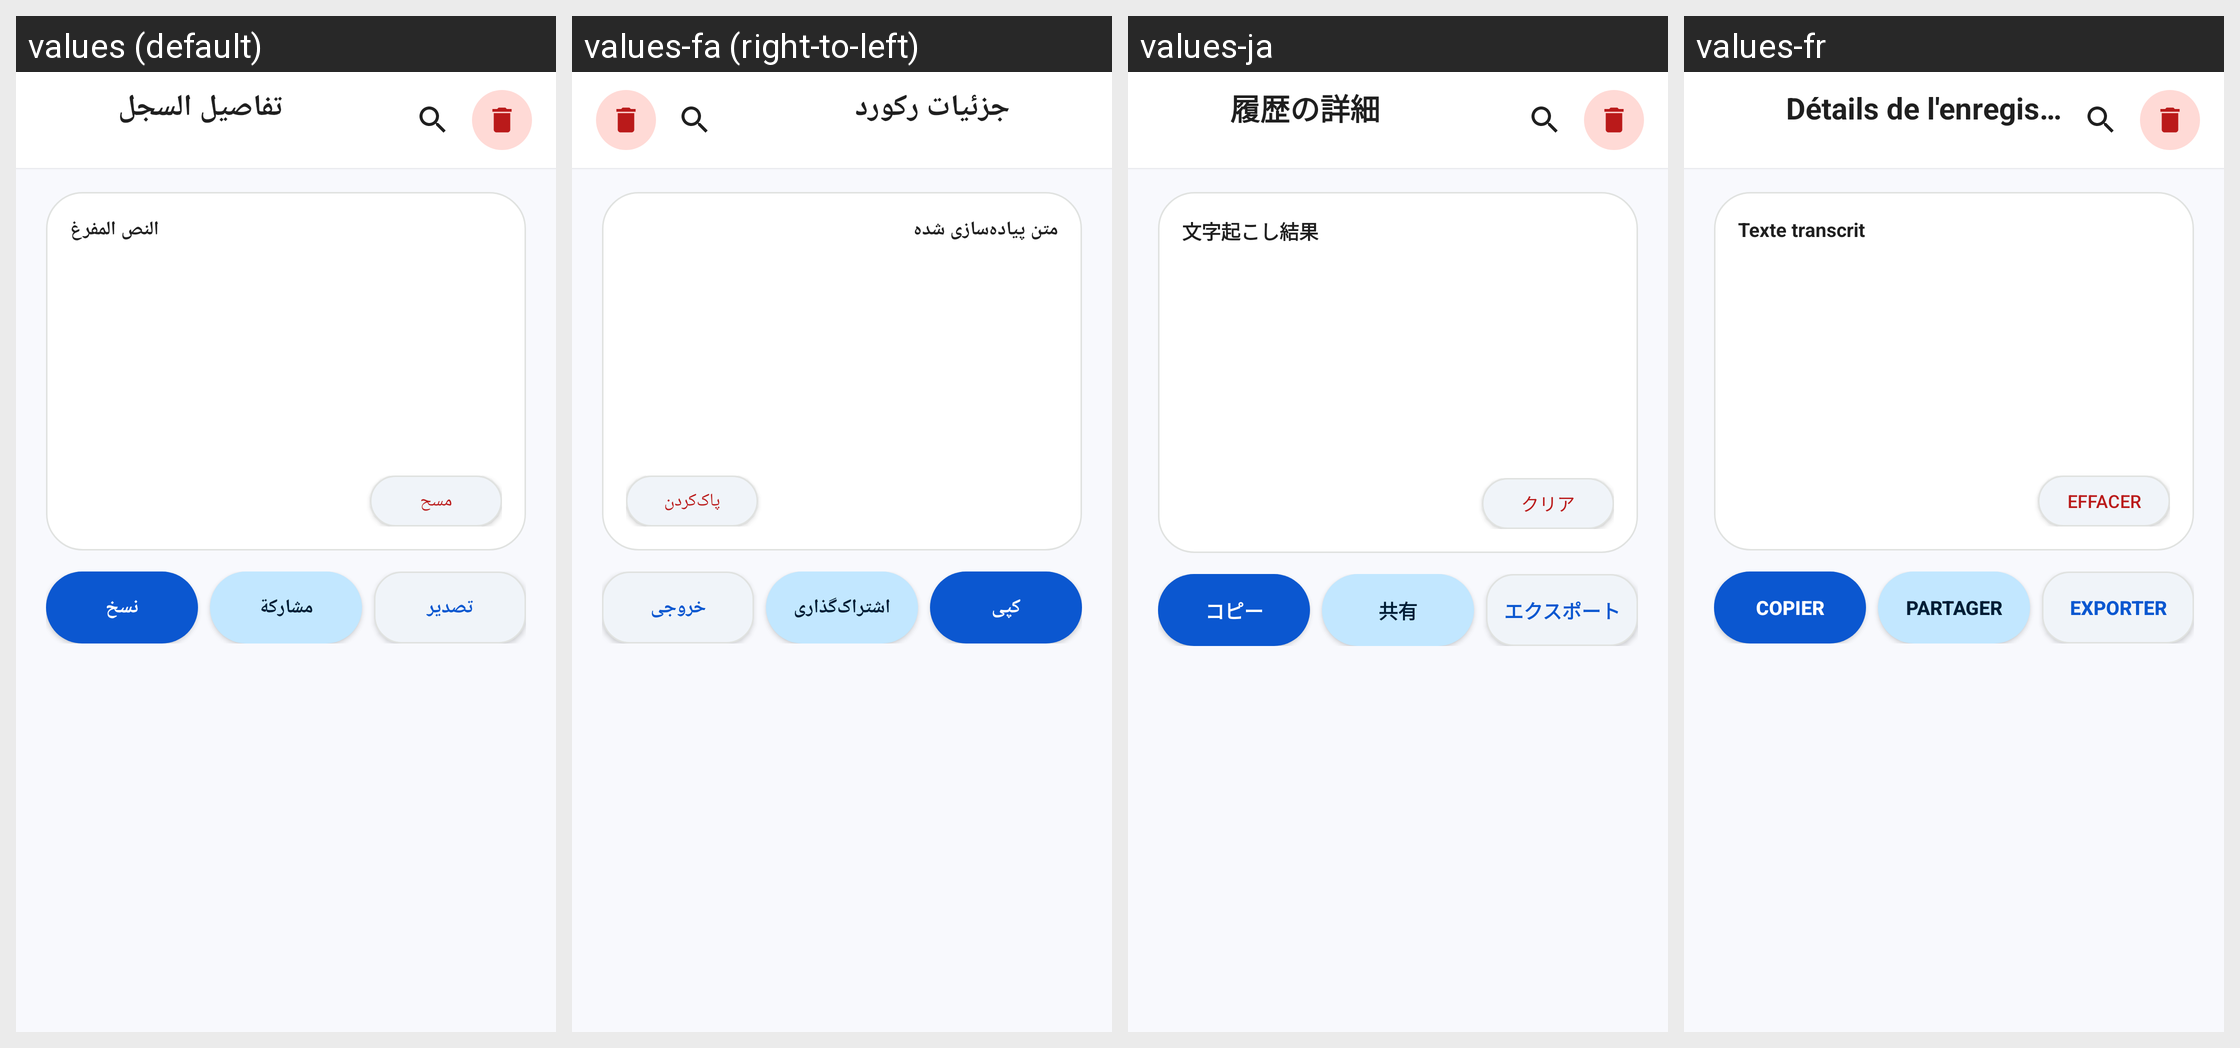

Strings drawn on this Android screen and how each of the app's shown locales translates them:
Android screen res/layout/activity_history_detail.xml rendered under 4 locales, left to right: values (default), values-fa (right-to-left), values-ja, values-fr. Device: Nexus 5 (rendered at 1080×1920; each locale shown at half size, 540×960, under a caption strip naming it); theme Theme.Vocalix.
Other locales in the repository, not shown: values-de, values-en, values-es, values-ko, values-pt, values-ru, values-tr, values-ur, values-zh.
Strings drawn on this screen, with the default value and each locale's value (text and hints the layout hard-codes, and strings that could not be matched under every locale, appear in the picture but are not listed):

history_detail_title
  values: تفاصيل السجل
  values-fa: جزئیات رکورد
  values-ja: 履歴の詳細
  values-fr: Détails de l'enregistrement

btn_clear
  values: مسح
  values-fa: پاک‌کردن
  values-ja: クリア
  values-fr: Effacer

result_header
  values: النص المفرغ
  values-fa: متن پیاده‌سازی شده
  values-ja: 文字起こし結果
  values-fr: Texte transcrit

btn_copy
  values: نسخ
  values-fa: کپی
  values-ja: コピー
  values-fr: Copier

btn_share
  values: مشاركة
  values-fa: اشتراک‌گذاری
  values-ja: 共有
  values-fr: Partager

btn_export
  values: تصدير
  values-fa: خروجی
  values-ja: エクスポート
  values-fr: Exporter
